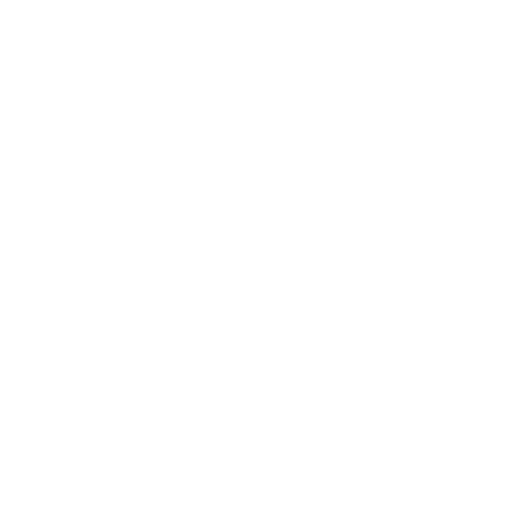
t = 0.00 s
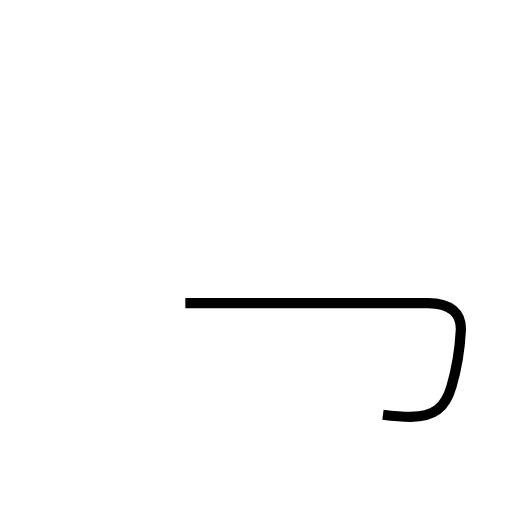
t = 1.27 s
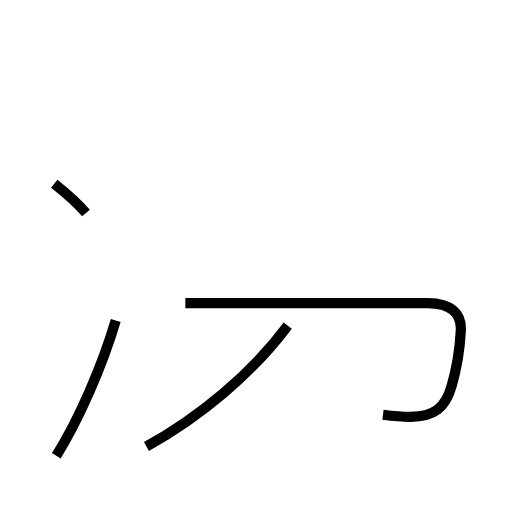
t = 2.38 s
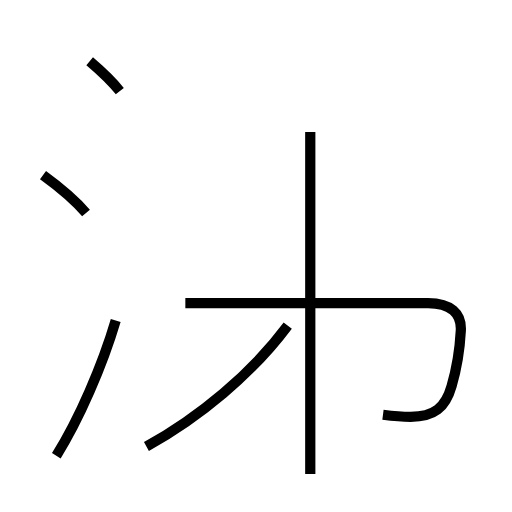
t = 3.54 s
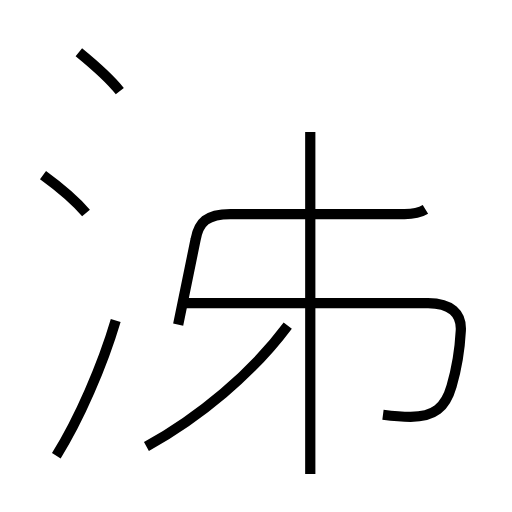
t = 4.55 s
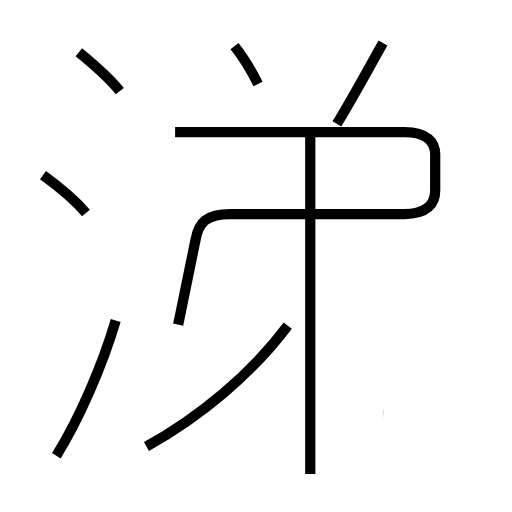
t = 5.93 s

The animated SVG that drew these frames (rendered in a browser with its animation timeline set to each time). Animation: 9 SMIL elements (animate=9); one cycle of 5.93 s.

<?xml version='1.0' encoding='utf-8'?>
<svg viewBox="0.0 -6.0 50.0 50.0" version="1.1" xmlns="http://www.w3.org/2000/svg"><rect x="-1000" y="-1000" width="2000" height="2000" stroke="white" fill="white" /><g style="fill:none;stroke:#000000;stroke-width:1"><path d="M 37.4 -3.5 C 38.2 -3.4 39.3 -3.3 40.1 -3.3 C 42.4 -3.3 43.5 -4.2 44.1 -6.3 C 44.6 -8.0 44.9 -9.8 45.0 -11.7 C 45.1 -13.4 44.0 -14.4 41.8 -14.4 L 18.1 -14.4 " transform="translate(0.0 38.0)" stroke-dasharray="42.205720499036566" stroke-dashoffset="42.205720499036566"><animate attributeName="stroke-dashoffset" from="42.205720499036566" to="0" dur="1.2661716149710969s" begin="0s; anim_end.end" fill="freeze" id="anim0" /></path><path d="M 5.5 0.5 C 7.7 -3.0 10.0 -8.3 11.3 -12.7 " transform="translate(0.0 38.0)" stroke-dasharray="14.456242471614317" stroke-dashoffset="14.456242471614317"><animate attributeName="stroke-dashoffset" from="14.456242471614317" to="0" dur="0.4336872741484295s" begin="anim0.end" fill="freeze" id="anim1" /></path><path d="M 14.3 -0.4 C 19.4 -3.2 24.6 -7.5 28.1 -12.2 " transform="translate(0.0 38.0)" stroke-dasharray="18.28684224015663" stroke-dashoffset="18.28684224015663"><animate attributeName="stroke-dashoffset" from="18.28684224015663" to="0" dur="0.5486052672046989s" begin="anim1.end" fill="freeze" id="anim2" /></path><path d="M 8.4 -23.2 C 7.2 -24.6 5.3 -26.1 4.2 -26.9 " transform="translate(0.0 38.0)" stroke-dasharray="5.608257130601457" stroke-dashoffset="5.608257130601457"><animate attributeName="stroke-dashoffset" from="5.608257130601457" to="0" dur="0.1682477139180437s" begin="anim2.end" fill="freeze" id="anim3" /></path><path d="M 30.3 2.3 L 30.3 -31.1 " transform="translate(0.0 38.0)" stroke-dasharray="33.4" stroke-dashoffset="33.4"><animate attributeName="stroke-dashoffset" from="33.4" to="0" dur="1.002s" begin="anim3.end" fill="freeze" id="anim4" /></path><path d="M 11.7 -35.1 C 10.6 -36.5 8.8 -38.0 7.7 -38.9 " transform="translate(0.0 38.0)" stroke-dasharray="5.527400052414648" stroke-dashoffset="5.527400052414648"><animate attributeName="stroke-dashoffset" from="5.527400052414648" to="0" dur="0.16582200157243943s" begin="anim4.end" fill="freeze" id="anim5" /></path><path d="M 17.4 -12.3 L 19.1 -20.6 C 19.4 -22.3 20.2 -23.1 22.5 -23.1 L 39.5 -23.1 C 41.7 -23.1 42.5 -24.1 42.5 -25.4 L 42.5 -28.9 C 42.5 -30.1 41.7 -31.1 39.5 -31.1 L 17.1 -31.1 " transform="translate(0.0 38.0)" stroke-dasharray="64.61585960264338" stroke-dashoffset="64.61585960264338"><animate attributeName="stroke-dashoffset" from="64.61585960264338" to="0" dur="1.9384757880793013s" begin="anim5.end" fill="freeze" id="anim6" /></path><path d="M 25.2 -35.8 C 24.6 -37.0 23.7 -38.5 22.9 -39.5 " transform="translate(0.0 38.0)" stroke-dasharray="4.363470270002031" stroke-dashoffset="4.363470270002031"><animate attributeName="stroke-dashoffset" from="4.363470270002031" to="0" dur="0.13090410810006092s" begin="anim6.end" fill="freeze" id="anim7" /></path><path d="M 32.9 -31.9 C 34.5 -34.5 36.1 -37.5 37.4 -39.8" transform="translate(0.0 38.0)" stroke-dasharray="9.09248846974188" stroke-dashoffset="9.09248846974188"><animate attributeName="stroke-dashoffset" from="9.09248846974188" to="0" dur="0.2727746540922564s" begin="anim7.end" fill="freeze" id="anim_end" /></path></g></svg>
